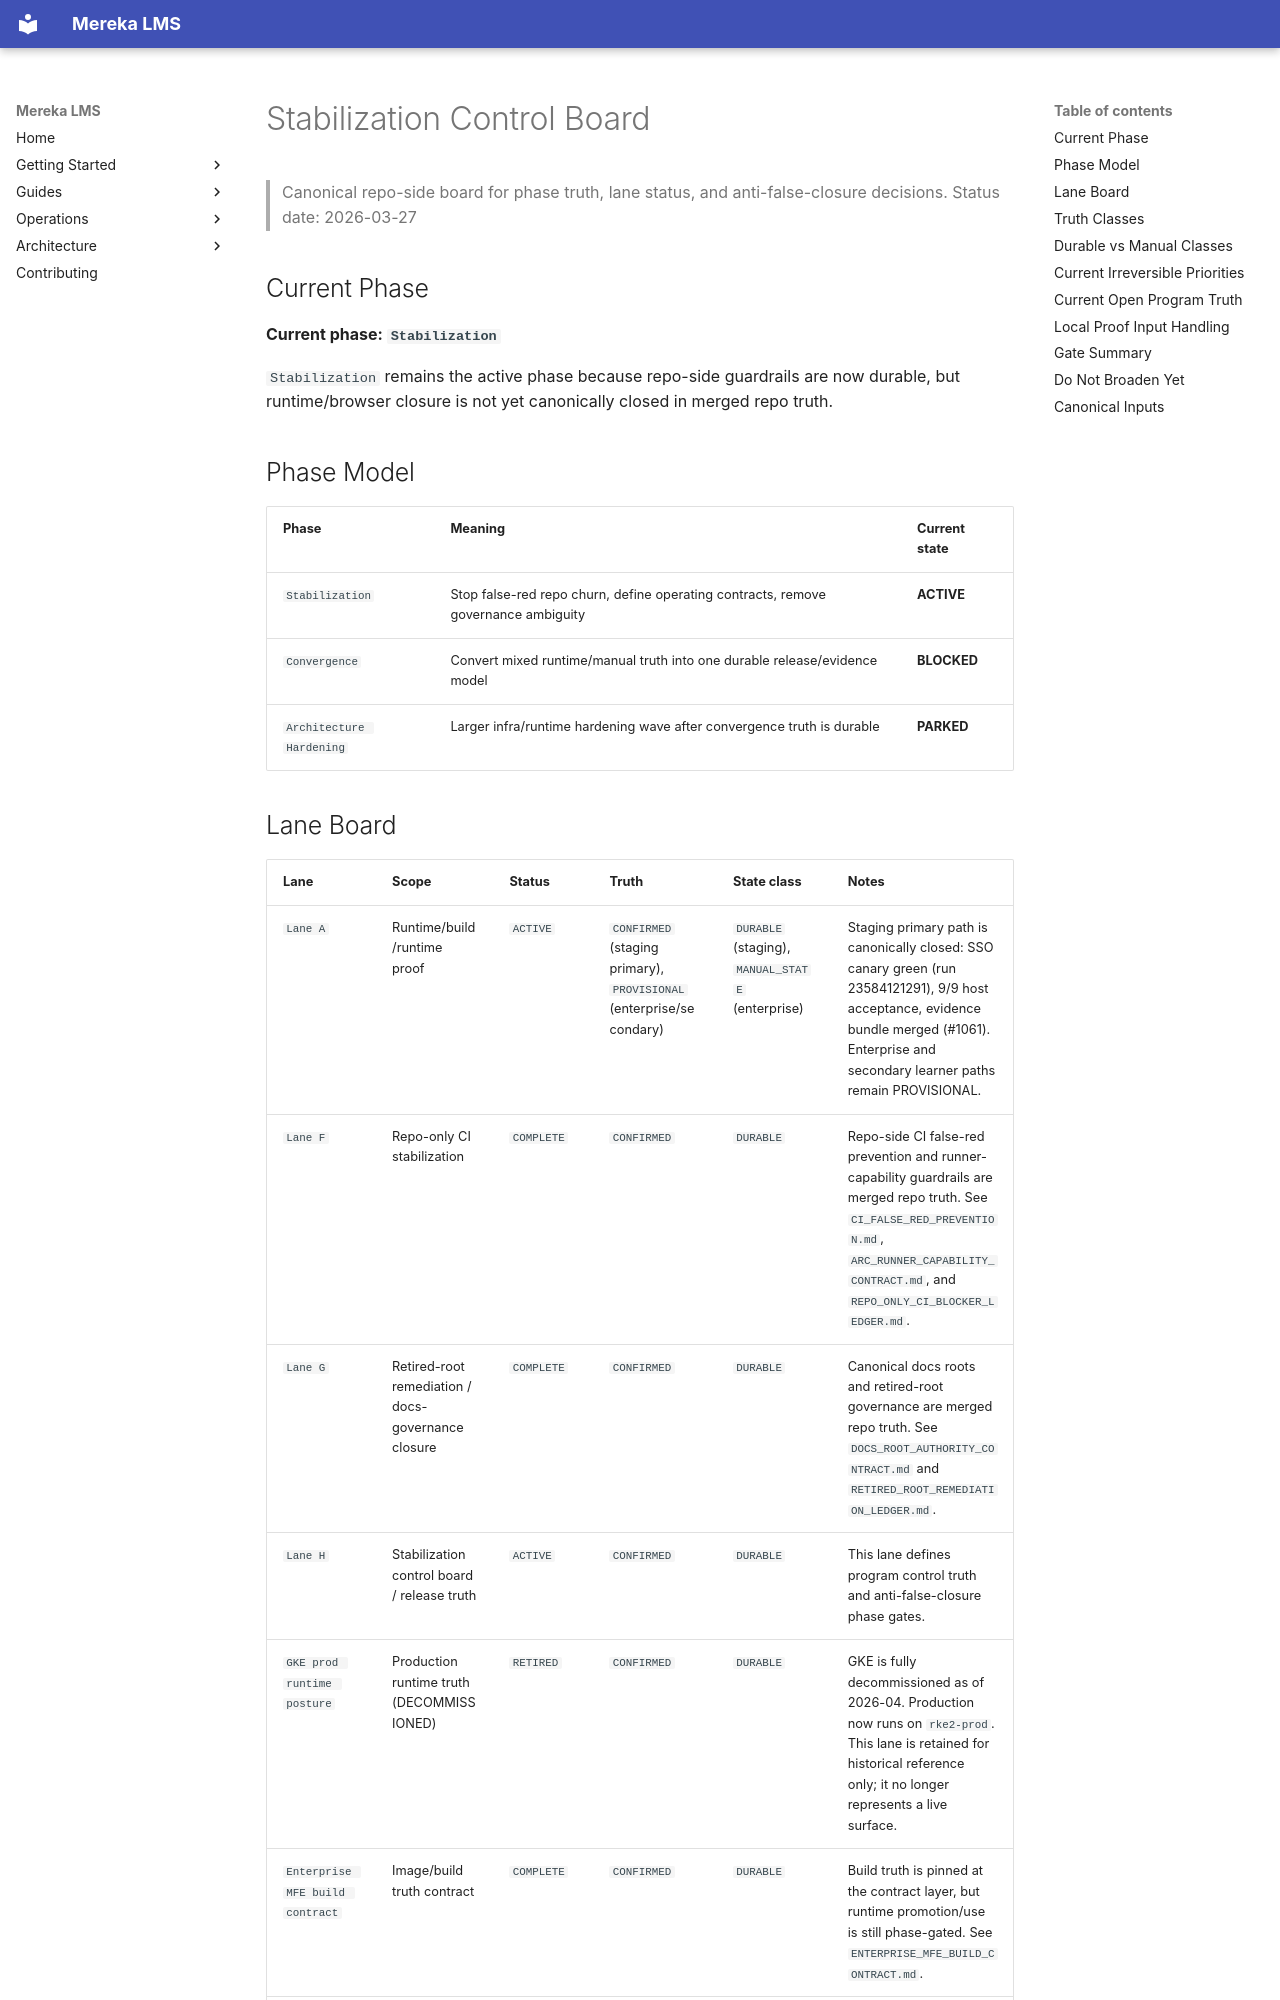

repository: lifeofgurpreet/mereka-lms-prototype · page: stabilization/STABILIZATION_CONTROL_BOARD/index.html · generator: mkdocs

# Stabilization Control Board

> Canonical repo-side board for phase truth, lane status, and anti-false-closure decisions.
> Status date: 2026-03-27

## Current Phase

**Current phase: `Stabilization`**

`Stabilization` remains the active phase because repo-side guardrails are now durable, but
runtime/browser closure is not yet canonically closed in merged repo truth.

## Phase Model

| Phase | Meaning | Current state |
|---|---|---|
| `Stabilization` | Stop false-red repo churn, define operating contracts, remove governance ambiguity | **ACTIVE** |
| `Convergence` | Convert mixed runtime/manual truth into one durable release/evidence model | **BLOCKED** |
| `Architecture Hardening` | Larger infra/runtime hardening wave after convergence truth is durable | **PARKED** |

## Lane Board

| Lane | Scope | Status | Truth | State class | Notes |
|---|---|---|---|---|---|
| `Lane A` | Runtime/build/runtime proof | `ACTIVE` | `CONFIRMED` (staging primary), `PROVISIONAL` (enterprise/secondary) | `DURABLE` (staging), `MANUAL_STATE` (enterprise) | Staging primary path is canonically closed: SSO canary green (run 23584121291), 9/9 host acceptance, evidence bundle merged (#1061). Enterprise and secondary learner paths remain PROVISIONAL. |
| `Lane F` | Repo-only CI stabilization | `COMPLETE` | `CONFIRMED` | `DURABLE` | Repo-side CI false-red prevention and runner-capability guardrails are merged repo truth. See `CI_FALSE_RED_PREVENTION.md`, `ARC_RUNNER_CAPABILITY_CONTRACT.md`, and `REPO_ONLY_CI_BLOCKER_LEDGER.md`. |
| `Lane G` | Retired-root remediation / docs-governance closure | `COMPLETE` | `CONFIRMED` | `DURABLE` | Canonical docs roots and retired-root governance are merged repo truth. See `DOCS_ROOT_AUTHORITY_CONTRACT.md` and `RETIRED_ROOT_REMEDIATION_LEDGER.md`. |
| `Lane H` | Stabilization control board / release truth | `ACTIVE` | `CONFIRMED` | `DURABLE` | This lane defines program control truth and anti-false-closure phase gates. |
| `GKE prod runtime posture` | Production runtime truth (DECOMMISSIONED) | `RETIRED` | `CONFIRMED` | `DURABLE` | GKE is fully decommissioned as of 2026-04. Production now runs on `rke2-prod`. This lane is retained for historical reference only; it no longer represents a live surface. |
| `Enterprise MFE build contract` | Image/build truth contract | `COMPLETE` | `CONFIRMED` | `DURABLE` | Build truth is pinned at the contract layer, but runtime promotion/use is still phase-gated. See `ENTERPRISE_MFE_BUILD_CONTRACT.md`. |
| `Architecture hardening wave` | Post-convergence infra/runtime hardening | `PARKED` | `PARKED` | `TEMPORARY_RUNTIME_MITIGATION` | Not allowed to expand yet. This work stays parked until the convergence gate is satisfied. |
